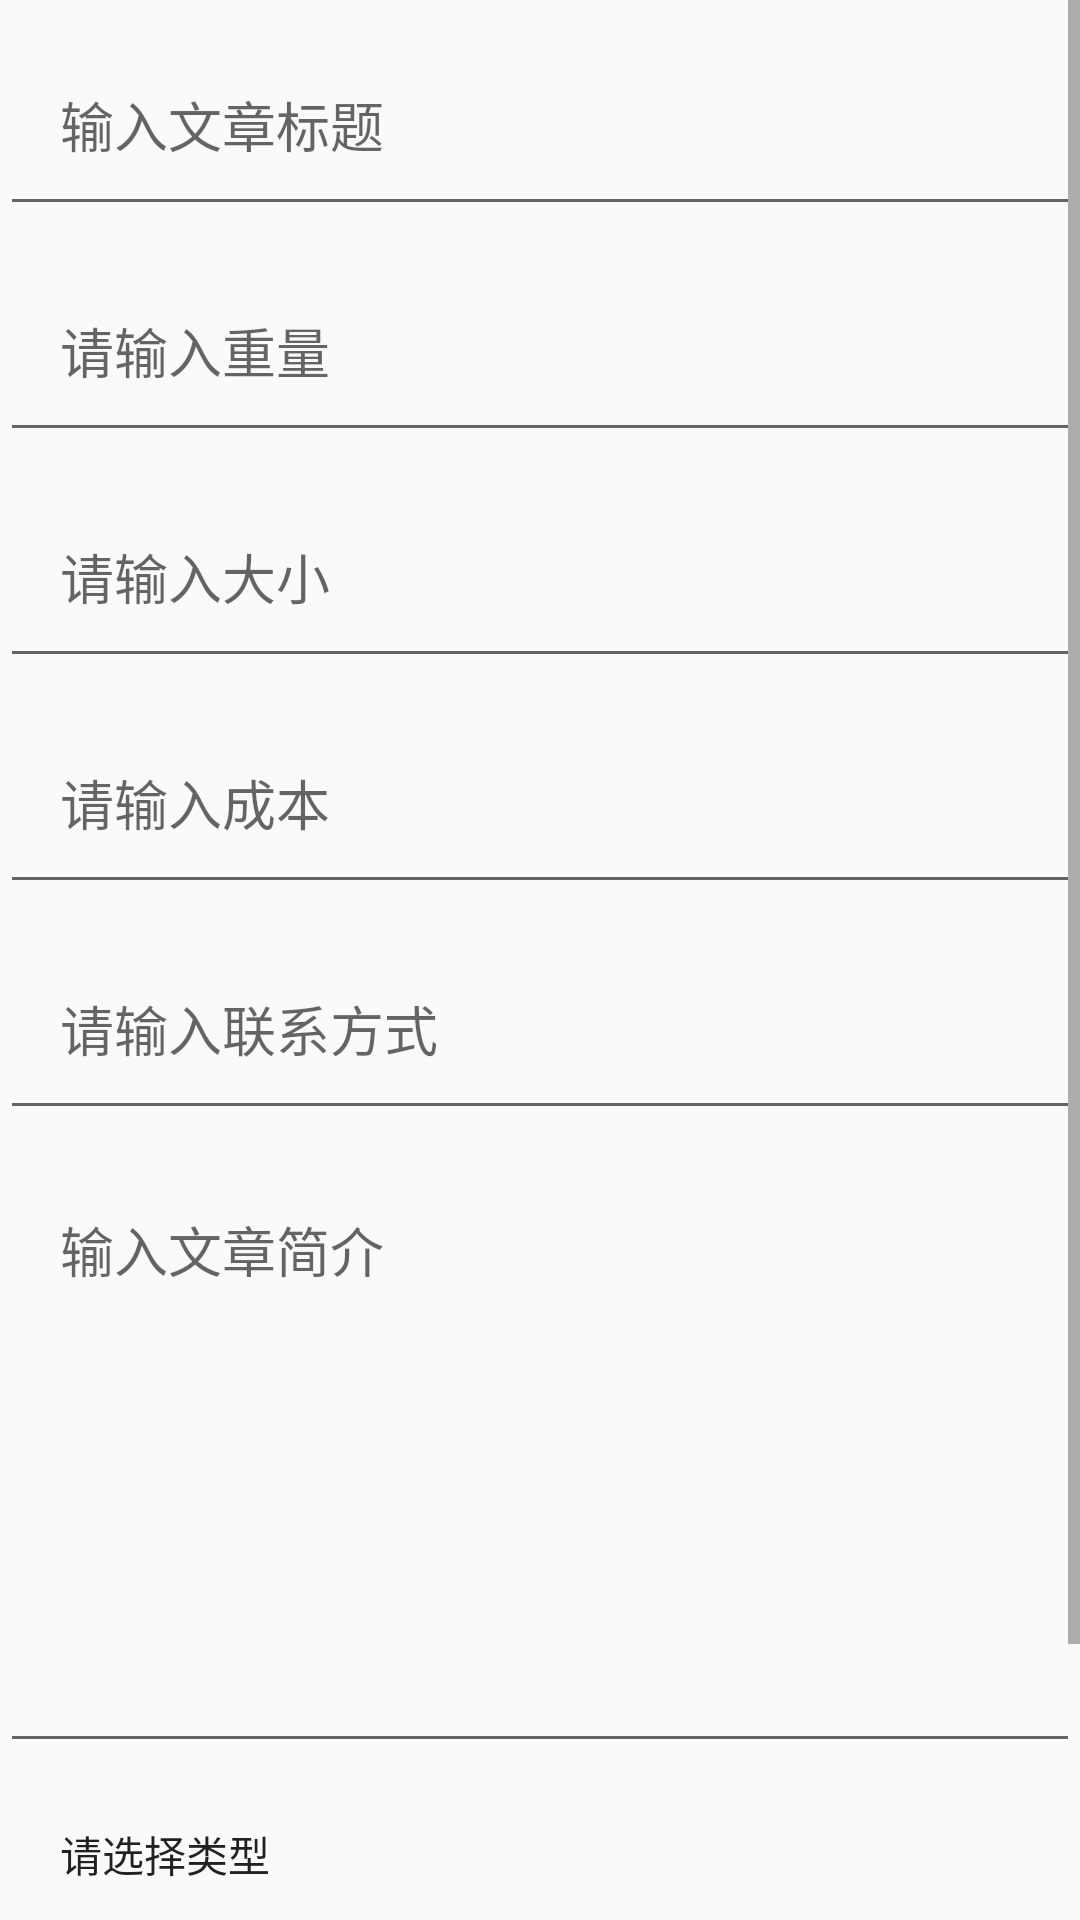

The Android layout XML behind this screen, and the referenced resources:
<!-- AndroidManifest.xml: application theme AppTheme -->
<!-- res/layout/aty_edittext.xml -->
<LinearLayout xmlns:android="http://schemas.android.com/apk/res/android"
    android:orientation="vertical"
    android:layout_width="match_parent"
    android:layout_height="match_parent"
    >

    <ScrollView
        android:id="@+id/scrollContent"
        android:layout_weight="1"
        android:layout_width="fill_parent"
        android:layout_height="fill_parent"
        android:fadeScrollbars="true"
        android:fillViewport="true" >
        
        <LinearLayout
            android:orientation="vertical"
            android:layout_width="match_parent"
            android:layout_height="wrap_content">
            <android.support.design.widget.TextInputLayout
                android:layout_width="match_parent"
                android:layout_height="wrap_content">
                <android.support.design.widget.TextInputEditText
                    android:id="@+id/ed_title"
                    android:hint="输入文章标题"
                    android:padding="20dp"
                    android:layout_width="match_parent"
                    android:layout_height="wrap_content" />
            </android.support.design.widget.TextInputLayout>

            <android.support.design.widget.TextInputLayout
                android:layout_width="match_parent"
                android:layout_height="wrap_content">
                <android.support.design.widget.TextInputEditText
                    android:id="@+id/ed_weight"
                    android:hint="请输入重量"
                    android:padding="20dp"
                    android:layout_width="match_parent"
                    android:layout_height="wrap_content" />
            </android.support.design.widget.TextInputLayout>
            <android.support.design.widget.TextInputLayout
                android:layout_width="match_parent"
                android:layout_height="wrap_content">
                <android.support.design.widget.TextInputEditText
                    android:id="@+id/ed_size"
                    android:hint="请输入大小"
                    android:padding="20dp"
                    android:layout_width="match_parent"
                    android:layout_height="wrap_content" />
            </android.support.design.widget.TextInputLayout>
            <android.support.design.widget.TextInputLayout
                android:layout_width="match_parent"
                android:layout_height="wrap_content">
                <android.support.design.widget.TextInputEditText
                    android:id="@+id/ed_cost"
                    android:hint="请输入成本"
                    android:padding="20dp"
                    android:layout_width="match_parent"
                    android:layout_height="wrap_content" />
            </android.support.design.widget.TextInputLayout>
            <android.support.design.widget.TextInputLayout
                android:layout_width="match_parent"
                android:layout_height="wrap_content">
                <android.support.design.widget.TextInputEditText
                    android:id="@+id/ed_contact"
                    android:hint="请输入联系方式"
                    android:padding="20dp"
                    android:layout_width="match_parent"
                    android:layout_height="wrap_content" />
            </android.support.design.widget.TextInputLayout>
            <android.support.design.widget.TextInputLayout
                android:layout_width="match_parent"
                android:layout_height="wrap_content">
                <android.support.design.widget.TextInputEditText
                    android:id="@+id/ed_describer"
                    android:hint="输入文章简介"
                    android:padding="20dp"
                    android:gravity="top"
                    android:layout_width="match_parent"
                    android:layout_height="200dp" />
            </android.support.design.widget.TextInputLayout>

            <android.support.v7.widget.AppCompatCheckedTextView
                android:id="@+id/tv_choces"
                android:text="请选择类型"
                android:padding="20dp"
                android:gravity="center_vertical"
                android:layout_width="match_parent"
                android:layout_height="60dp" />

            <cn.zhiao.develop.desk.ui.MyGridView
                android:id="@+id/grid"
                android:layout_margin="10dp"
                android:background="#EFDFDF"
                android:horizontalSpacing="5dp"
                android:verticalSpacing="5dp"
                android:numColumns="4"
                android:columnWidth="90dp"
                android:stretchMode="columnWidth"
                android:gravity="center"
                android:layout_width="wrap_content"
                android:layout_height="wrap_content"/>

            <android.support.v7.widget.AppCompatCheckBox
                android:id="@+id/share_checkbox"
                android:padding="20dp"
                android:text="@string/share"
                android:layout_width="match_parent"
                android:layout_height="wrap_content" />
        </LinearLayout>

    </ScrollView>
</LinearLayout>
<!-- resources referenced by this layout -->
<resources>
  <string name="share">是否同步分享到微信朋友圈</string>
  <style name="AppTheme" parent="Theme.AppCompat.Light.DarkActionBar">
          
          <item name="colorPrimary">@color/colorPrimary</item>
          <item name="colorPrimaryDark">@color/colorPrimaryDark</item>
          <item name="colorAccent">@color/colorAccent</item>
      </style>
  <color name="colorPrimary">#2c2c2c</color>
  <color name="colorPrimaryDark">#2c2c2c</color>
  <color name="colorAccent">#1296db</color>
</resources>
